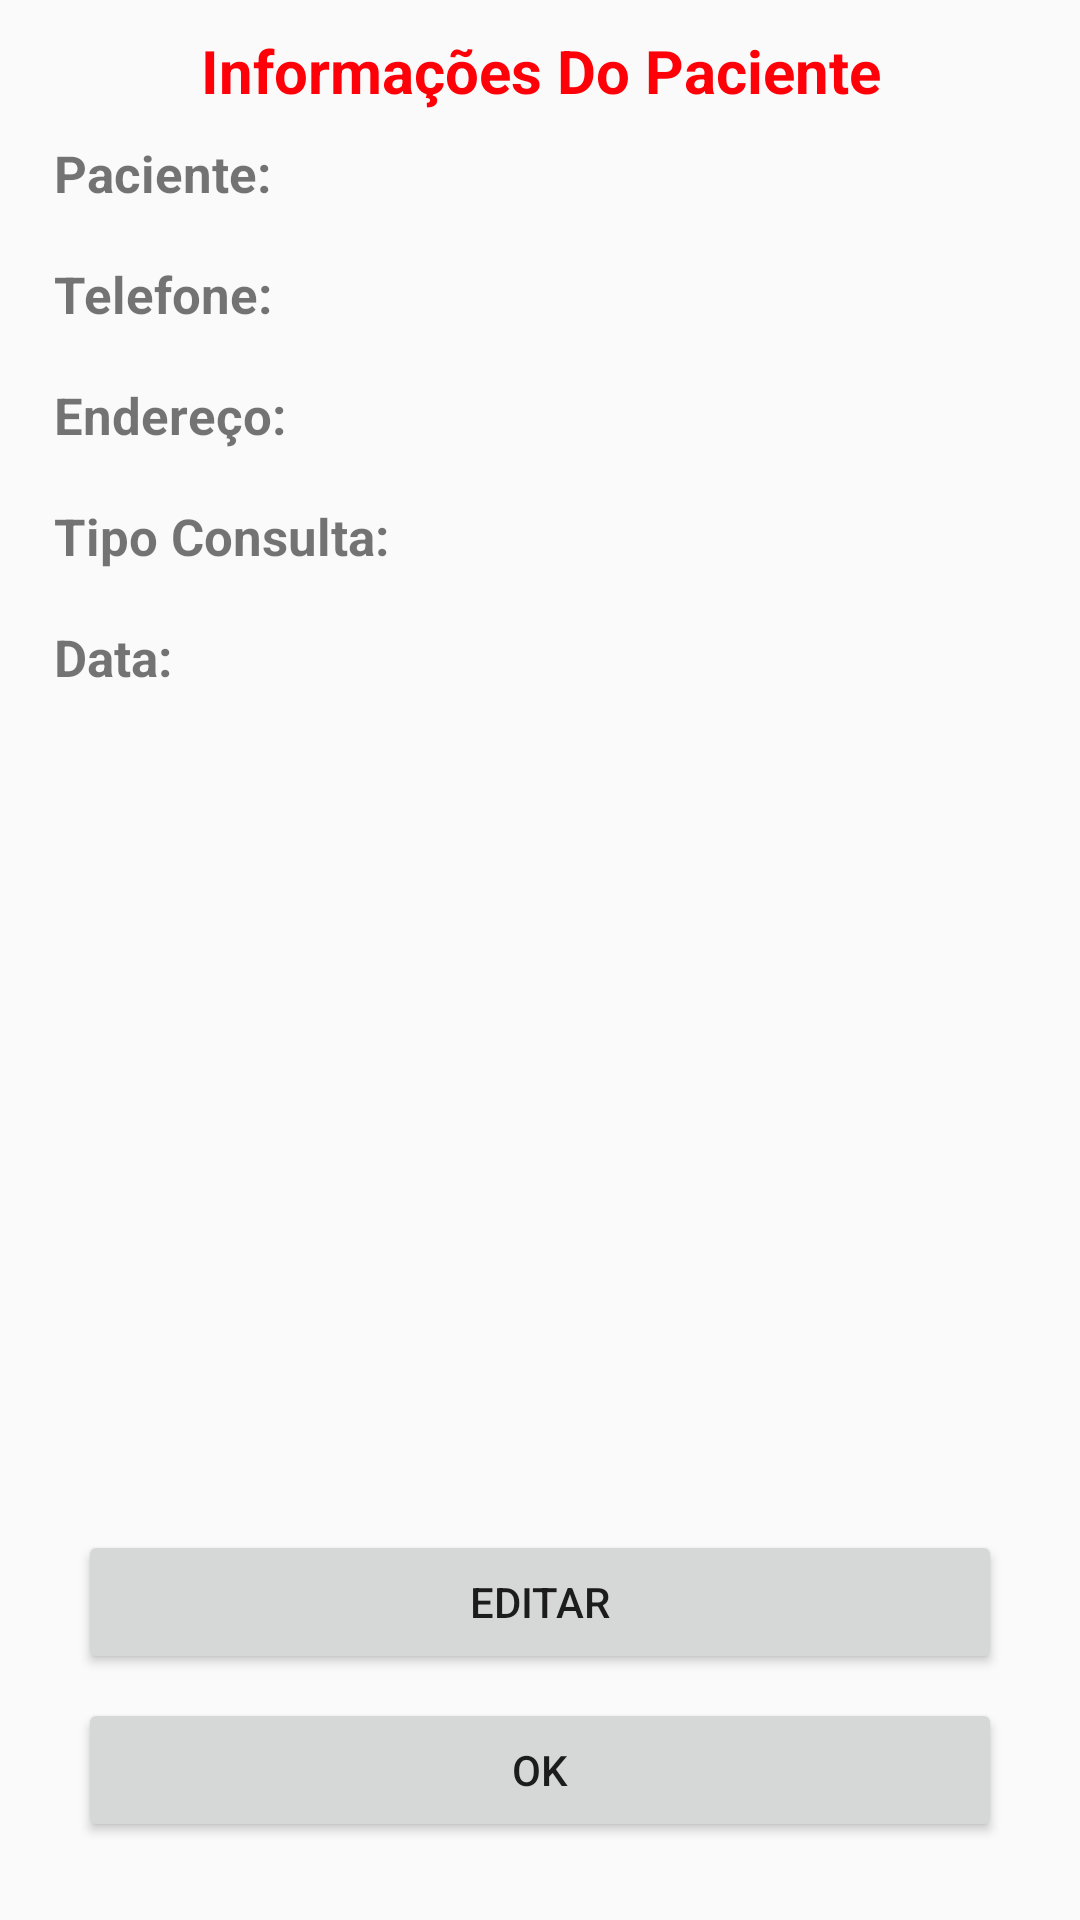

This screen was rendered from an Android layout file. Write that file and the resources it references.
<!-- AndroidManifest.xml: application theme AppTheme -->
<!-- res/layout/dialog_historico.xml -->
<?xml version="1.0" encoding="utf-8"?>
<LinearLayout xmlns:android="http://schemas.android.com/apk/res/android"
    xmlns:app="http://schemas.android.com/apk/res-auto"
    xmlns:tools="http://schemas.android.com/tools"
    android:layout_width="match_parent"
    android:layout_height="match_parent"
    android:orientation="vertical">

    <LinearLayout
        android:layout_width="match_parent"
        android:layout_height="match_parent"
        android:layout_margin="10dp"
        android:orientation="vertical">

        <TextView
            android:layout_width="match_parent"
            android:layout_height="wrap_content"
            android:gravity="center"
            android:text="Informações Do Paciente"
            android:textColor="@color/red"
            android:textSize="20dp"
            android:textStyle="bold" />

        <LinearLayout
            android:layout_width="wrap_content"
            android:layout_height="wrap_content"
            android:orientation="horizontal"
            android:layout_margin="8dp">
        <TextView
            android:layout_width="wrap_content"
            android:layout_height="wrap_content"
            android:textStyle="bold"
            android:textSize="17dp"
            android:text="Paciente: "/>
            <TextView
                android:layout_width="match_parent"
                android:layout_height="wrap_content"
                android:textSize="18dp"
                android:textColor="@color/red"
                android:textStyle="bold|italic"
                android:id="@+id/alertNome"/>
        </LinearLayout>
        <LinearLayout
            android:layout_width="wrap_content"
            android:layout_height="wrap_content"
            android:layout_margin="8dp"
            android:orientation="horizontal">
            <TextView
                android:layout_width="wrap_content"
                android:layout_height="wrap_content"
                android:text="Telefone: "
                android:textSize="17dp"
                android:textStyle="bold"/>

            <TextView
                android:layout_width="match_parent"
                android:layout_height="wrap_content"
                android:textSize="18dp"
                android:id="@+id/alertTelefone"
                android:textStyle="bold|italic"
                android:textColor="@color/red"/>


        </LinearLayout>
        <LinearLayout
            android:layout_width="wrap_content"
            android:layout_height="wrap_content"
            android:layout_margin="8dp"
            android:orientation="horizontal">
            <TextView
                android:layout_width="wrap_content"
                android:layout_height="wrap_content"
                android:text="Endereço: "
                android:textSize="17dp"
                android:textStyle="bold"/>
            <TextView
                android:layout_width="match_parent"
                android:layout_height="wrap_content"
                android:id="@+id/alertEndereco"
                android:textSize="18dp"
                android:textColor="@color/red"
                android:textStyle="bold|italic"/>

        </LinearLayout>

        <LinearLayout
            android:layout_width="wrap_content"
            android:layout_height="wrap_content"
            android:layout_margin="8dp"
            android:orientation="horizontal">
            <TextView
                android:layout_width="wrap_content"
                android:layout_height="wrap_content"
                android:text="Tipo Consulta: "
                android:textSize="17dp"
                android:textStyle="bold"/>
            <TextView
                android:layout_width="match_parent"
                android:layout_height="wrap_content"
                android:id="@+id/alertTipoConsulta"
                android:textSize="18dp"
                android:textColor="@color/red"
                android:textStyle="bold|italic"/>

        </LinearLayout>

        <LinearLayout
            android:layout_width="wrap_content"
            android:layout_height="wrap_content"
            android:layout_margin="8dp"
            android:orientation="horizontal">
            <TextView
                android:layout_width="wrap_content"
                android:layout_height="wrap_content"
                android:text="Data: "
                android:textSize="17dp"
                android:textStyle="bold"/>
            <TextView
                android:layout_width="match_parent"
                android:layout_height="wrap_content"
                android:id="@+id/alertData"
                android:textSize="18dp"
                android:textColor="@color/red"
                android:textStyle="bold|italic"/>

        </LinearLayout>

        <android.support.constraint.ConstraintLayout
            android:layout_width="match_parent"
            android:layout_margin="8dp"
            android:layout_height="match_parent"
            android:orientation="vertical">

            <Button
                android:layout_width="match_parent"
                android:layout_height="wrap_content"
                android:layout_gravity="end"
                android:layout_margin="8dp"
                android:layout_marginBottom="8dp"
                android:layout_marginEnd="8dp"
                android:layout_marginLeft="8dp"
                android:layout_marginRight="8dp"
                android:layout_marginStart="8dp"
                android:text="OK"
                android:id="@+id/btn_ok"
                app:layout_constraintBottom_toBottomOf="parent"
                app:layout_constraintEnd_toEndOf="parent"
                app:layout_constraintStart_toStartOf="parent" />

            <Button
                android:id="@+id/btn_edt"
                android:layout_width="match_parent"
                android:layout_height="wrap_content"
                android:layout_gravity="end"
                android:layout_margin="8dp"
                android:layout_marginBottom="8dp"
                android:layout_marginEnd="8dp"
                android:layout_marginLeft="8dp"
                android:layout_marginRight="8dp"
                android:layout_marginStart="8dp"
                android:text="editar"
                app:layout_constraintBottom_toTopOf="@+id/btn_ok"
                app:layout_constraintEnd_toEndOf="parent"
                app:layout_constraintStart_toStartOf="parent" />

        </android.support.constraint.ConstraintLayout>


    </LinearLayout>

</LinearLayout>
<!-- resources referenced by this layout -->
<resources>
  <color name="red">#ff0008</color>
  <style name="AppTheme" parent="Theme.AppCompat.Light.NoActionBar">
          
          <item name="colorPrimary">@color/colorPrimary</item>
          <item name="colorPrimaryDark">@color/colorPrimaryDark</item>
          <item name="colorAccent">@color/colorAccent</item>
      </style>
  <color name="colorPrimary">#3F51B5</color>
  <color name="colorPrimaryDark">#303F9F</color>
  <color name="colorAccent">#FF4081</color>
</resources>
